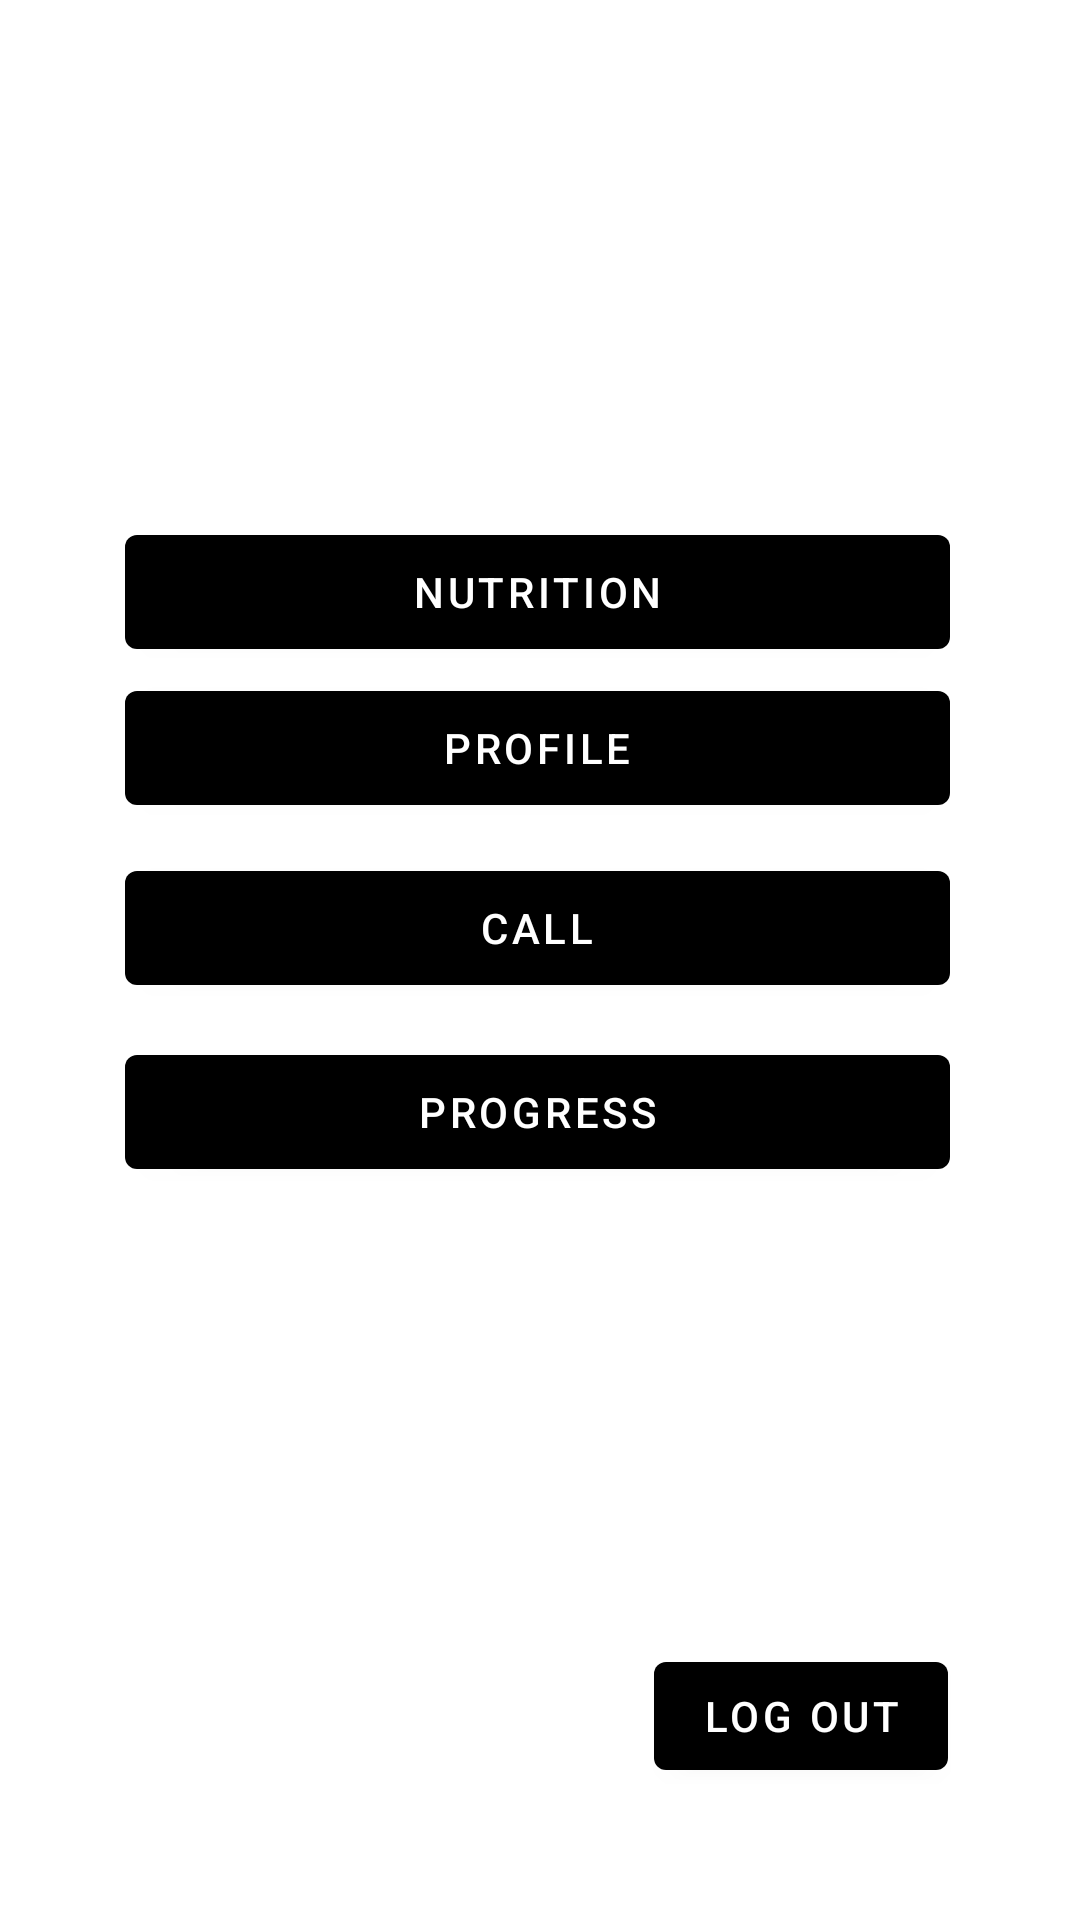

Reconstruct the res/layout file that produces this screen, plus the resources it refers to.
<!-- AndroidManifest.xml: application theme Theme.Fitness_appka -->
<!-- res/layout/activity_main_menu.xml -->
<?xml version="1.0" encoding="utf-8"?>
<androidx.constraintlayout.widget.ConstraintLayout xmlns:android="http://schemas.android.com/apk/res/android"
    xmlns:app="http://schemas.android.com/apk/res-auto"
    xmlns:tools="http://schemas.android.com/tools"
    android:layout_width="match_parent"
    android:layout_height="match_parent"
    tools:context=".MainMenu">

    <Button
        android:id="@+id/nutrition_button"
        android:layout_width="275dp"
        android:layout_height="50dp"
        android:text="Nutrition"
        app:layout_constraintBottom_toBottomOf="parent"
        app:layout_constraintEnd_toEndOf="parent"
        app:layout_constraintHorizontal_bias="0.492"
        app:layout_constraintStart_toStartOf="parent"
        app:layout_constraintTop_toTopOf="parent"
        app:layout_constraintVertical_bias="0.292" />

    <Button
        android:id="@+id/progressButton"
        android:layout_width="275dp"
        android:layout_height="50dp"
        android:text="Progress"
        app:layout_constraintBottom_toBottomOf="parent"
        app:layout_constraintEnd_toEndOf="parent"
        app:layout_constraintHorizontal_bias="0.492"
        app:layout_constraintStart_toStartOf="parent"
        app:layout_constraintTop_toBottomOf="@+id/callButton"
        app:layout_constraintVertical_bias="0.044" />

    <Button
        android:id="@+id/callButton"
        android:layout_width="275dp"
        android:layout_height="50dp"
        android:text="Call"
        app:layout_constraintBottom_toBottomOf="parent"
        app:layout_constraintEnd_toEndOf="parent"
        app:layout_constraintHorizontal_bias="0.492"
        app:layout_constraintStart_toStartOf="parent"
        app:layout_constraintTop_toBottomOf="@+id/profile_button"
        app:layout_constraintVertical_bias="0.032" />

    <Button
        android:id="@+id/profile_button"
        android:layout_width="275dp"
        android:layout_height="50dp"
        android:text="Profile"
        app:layout_constraintBottom_toBottomOf="parent"
        app:layout_constraintEnd_toEndOf="parent"
        app:layout_constraintHorizontal_bias="0.492"
        app:layout_constraintStart_toStartOf="parent"
        app:layout_constraintTop_toTopOf="parent"
        app:layout_constraintVertical_bias="0.38" />


    <Button
        android:id="@+id/logout_button"
        android:layout_width="wrap_content"
        android:layout_height="wrap_content"
        android:layout_marginEnd="44dp"
        android:layout_marginBottom="44dp"
        android:text="Log Out"
        app:layout_constraintBottom_toBottomOf="parent"
        app:layout_constraintEnd_toEndOf="parent"
        app:layout_constraintHorizontal_bias="1.0"
        app:layout_constraintStart_toStartOf="parent"
        app:layout_constraintTop_toTopOf="parent"
        app:layout_constraintVertical_bias="1.0" />
</androidx.constraintlayout.widget.ConstraintLayout>
<!-- resources referenced by this layout -->
<resources>
  <style name="Theme.Fitness_appka" parent="Theme.MaterialComponents.DayNight.DarkActionBar">
          
          <item name="colorPrimary">@color/black</item>
          <item name="colorPrimaryVariant">@color/purple_700</item>
          <item name="colorOnPrimary">@color/white</item>
          
          <item name="colorSecondary">@color/teal_200</item>
          <item name="colorSecondaryVariant">@color/teal_700</item>
          <item name="colorOnSecondary">@color/black</item>
          
          <item name="android:statusBarColor" tools:targetApi="l">?attr/colorPrimaryVariant</item>
          
      </style>
  <color name="black">#FF000000</color>
  <color name="purple_700">#FF3700B3</color>
  <color name="white">#FFFFFFFF</color>
  <color name="teal_200">#FF03DAC5</color>
  <color name="teal_700">#FF018786</color>
</resources>
